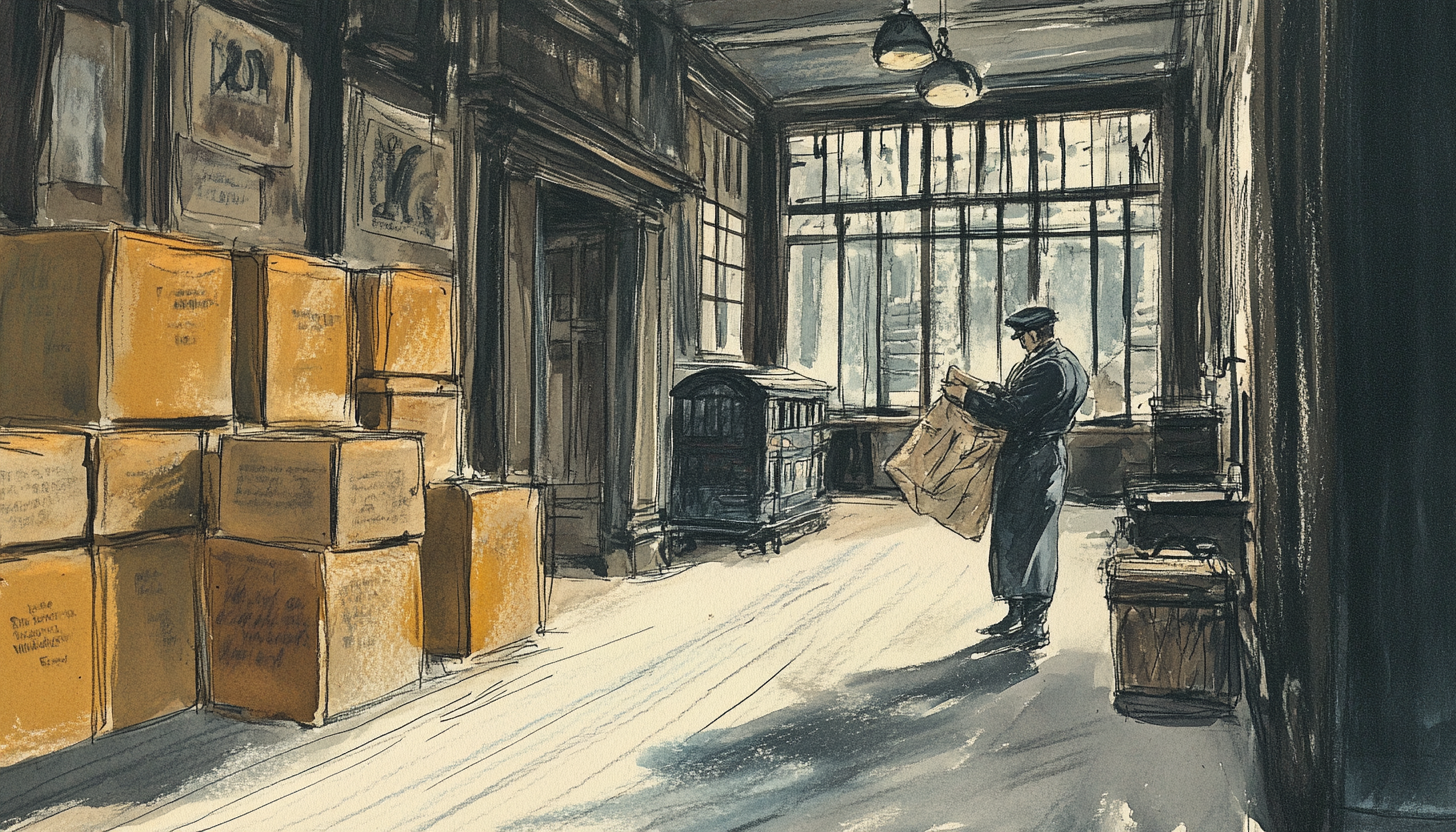
Generation parameters embedded in this image by Midjourney (PNG 'Description' text chunk):
A hand-drawn color sketch in the style of a 1930s newspaper system of courier delivering messages between craftsman, inside of build like a trainstation or mail depot --ar 7:4 --v 6.1 Job ID: aaeb02c6-862b-4046-82ed-2ae2093f5e60